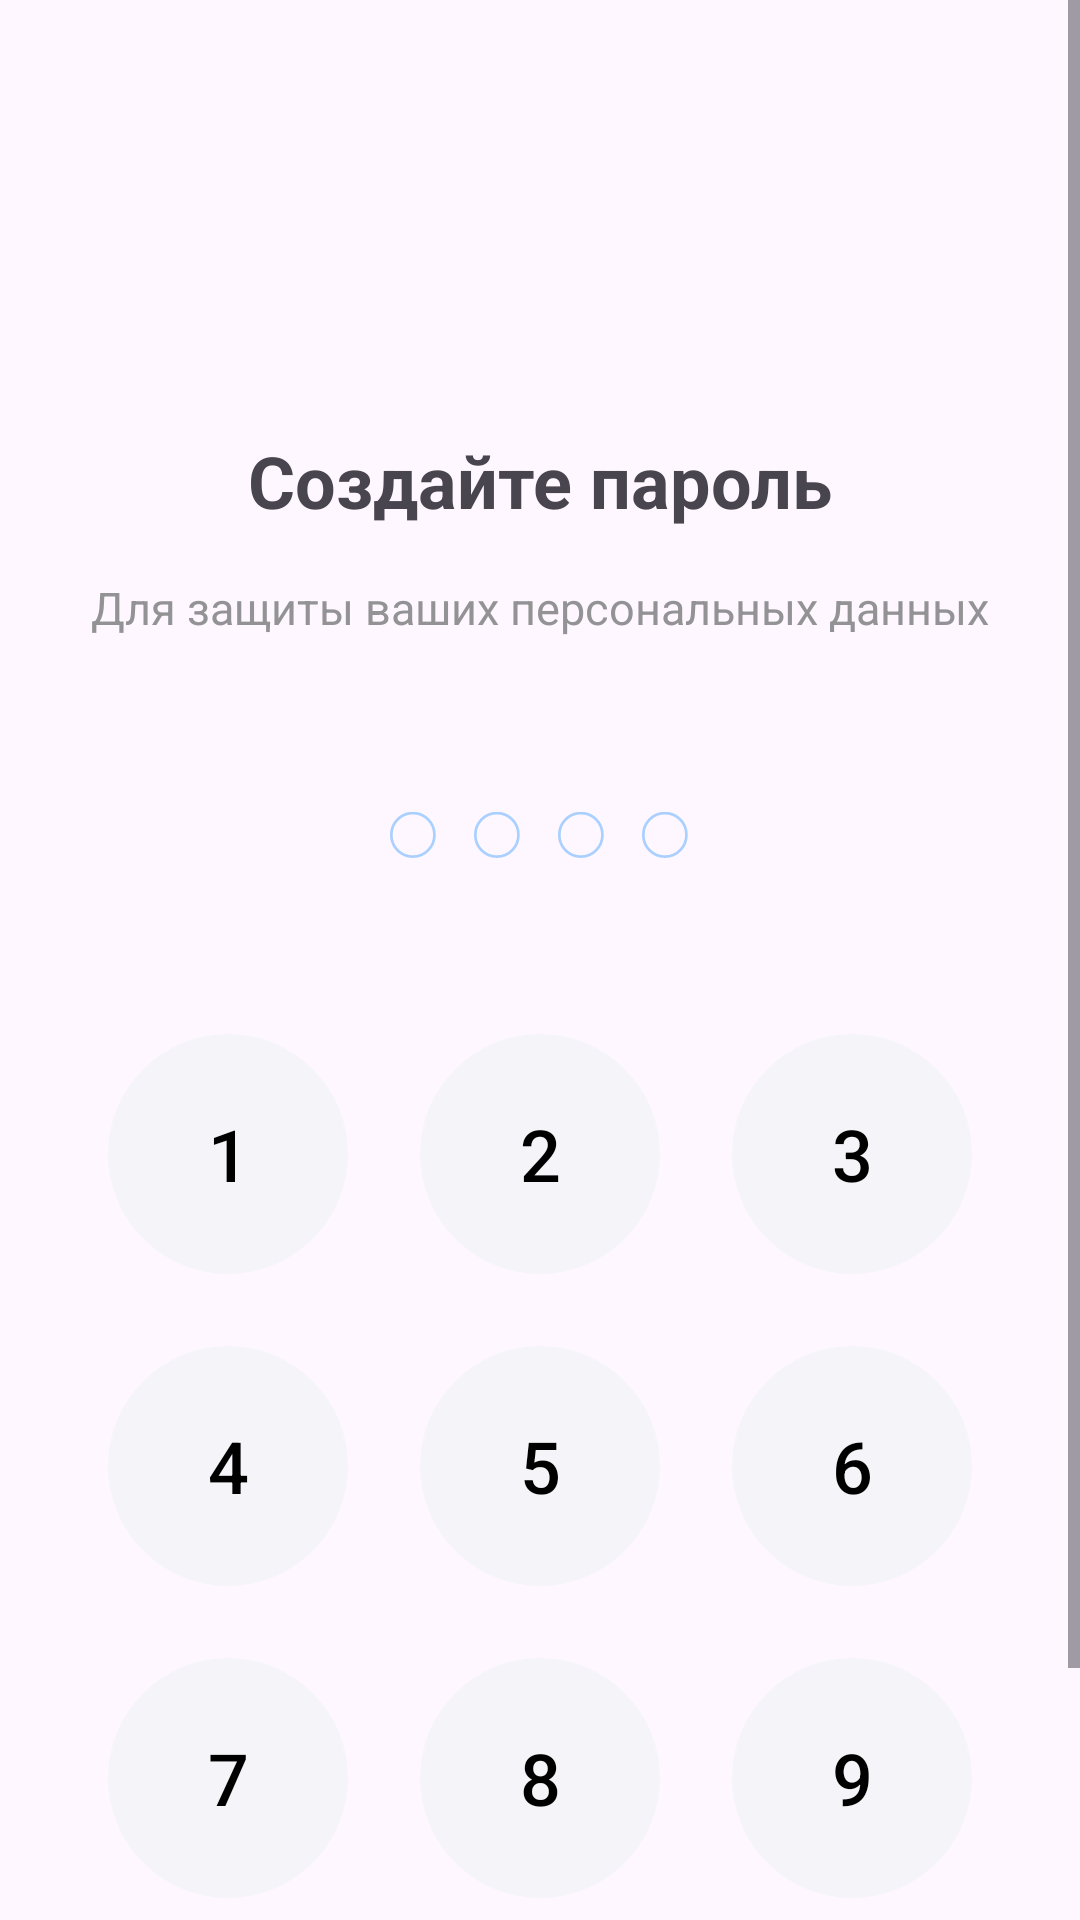

Produce the Android XML layout that renders to this screen, including the resource entries it uses.
<!-- AndroidManifest.xml: application theme Theme.Practika -->
<!-- res/layout/activity_pin_create.xml -->
<?xml version="1.0" encoding="utf-8"?>
<ScrollView xmlns:android="http://schemas.android.com/apk/res/android"
    xmlns:app="http://schemas.android.com/apk/res-auto"
    xmlns:tools="http://schemas.android.com/tools"
    android:layout_width="match_parent"
    android:layout_height="match_parent">

    <androidx.constraintlayout.widget.ConstraintLayout
        android:layout_width="match_parent"
        android:layout_height="match_parent"
        android:minHeight="700dp">


        <TextView
            android:id="@+id/textView6"
            android:layout_width="wrap_content"
            android:layout_height="wrap_content"
            android:text="Создайте пароль"
            android:layout_marginTop="144dp"
            android:textSize="24sp"
            android:textStyle="bold"
            app:layout_constraintEnd_toEndOf="parent"
            app:layout_constraintStart_toStartOf="parent"
            app:layout_constraintTop_toTopOf="parent"
            >

        </TextView>

        <TextView
            android:id="@+id/textView7"
            android:layout_width="wrap_content"
            android:layout_height="wrap_content"
            android:layout_marginTop="16dp"
            android:text="Для защиты ваших персональных данных"
            android:textColor="#939396"
            android:textSize="15sp"
            app:layout_constraintEnd_toEndOf="parent"
            app:layout_constraintStart_toStartOf="parent"
            app:layout_constraintTop_toBottomOf="@+id/textView6">

        </TextView>

        <LinearLayout
            android:id="@+id/linearLayout3"
            android:layout_width="wrap_content"
            android:layout_height="wrap_content"
            android:layout_marginTop="58dp"
            android:gravity="center"
            android:orientation="horizontal"
            app:layout_constraintEnd_toEndOf="parent"
            app:layout_constraintStart_toStartOf="parent"
            app:layout_constraintTop_toBottomOf="@+id/textView7">

            <ImageView
                android:id="@+id/circle1"
                android:layout_width="16dp"
                android:layout_height="16dp"
                android:layout_marginEnd="12dp"
                android:src="@drawable/ic_circle">

            </ImageView>

            <ImageView
                android:id="@+id/circle2"
                android:layout_width="16dp"
                android:layout_height="16dp"
                android:layout_marginEnd="12dp"
                android:src="@drawable/ic_circle">

            </ImageView>

            <ImageView
                android:id="@+id/circle3"
                android:layout_width="16dp"
                android:layout_height="16dp"
                android:layout_marginEnd="12dp"
                android:src="@drawable/ic_circle">

            </ImageView>

            <ImageView
                android:id="@+id/circle4"
                android:layout_width="16dp"
                android:layout_height="16dp"
                android:src="@drawable/ic_circle">

            </ImageView>
        </LinearLayout>

        <LinearLayout
            android:layout_width="288dp"
            android:layout_height="392dp"
            android:layout_marginTop="58dp"
            android:orientation="vertical"
            app:layout_constraintEnd_toEndOf="parent"
            app:layout_constraintStart_toStartOf="parent"
            app:layout_constraintTop_toBottomOf="@+id/linearLayout3">

            <LinearLayout
                android:id="@+id/row1"
                android:layout_width="wrap_content"
                android:layout_height="wrap_content"
                android:layout_marginBottom="24dp"
                android:orientation="horizontal">

                <Button
                    android:id="@+id/num1"
                    android:layout_width="80dp"
                    android:layout_height="80dp"
                    android:layout_marginEnd="24dp"
                    android:background="@drawable/number_background"
                    android:text="1"
                    android:textColor="@color/black"
                    android:textSize="24sp"
                    app:backgroundTint="@null" />

                <Button
                    android:id="@+id/num2"
                    android:layout_width="80dp"
                    android:layout_height="80dp"
                    android:layout_marginEnd="24dp"
                    android:background="@drawable/number_background"
                    android:text="2"
                    android:textColor="@color/black"
                    android:textSize="24sp"
                    app:backgroundTint="@null" />

                <Button
                    android:id="@+id/num3"
                    android:layout_width="80dp"
                    android:layout_height="80dp"
                    android:background="@drawable/number_background"
                    android:text="3"
                    android:textColor="@color/black"
                    android:textSize="24sp"
                    app:backgroundTint="@null"
                    />

            </LinearLayout>

            <LinearLayout
                android:id="@+id/row2"
                android:layout_width="wrap_content"
                android:layout_height="wrap_content"
                android:layout_marginBottom="24dp"
                android:orientation="horizontal">

                <Button
                    android:id="@+id/num4"
                    android:layout_width="80dp"
                    android:layout_height="80dp"
                    android:layout_marginEnd="24dp"
                    android:background="@drawable/number_background"
                    android:text="4"
                    android:textColor="@color/black"
                    android:textSize="24sp"
                    app:backgroundTint="@null" />

                <Button
                    android:id="@+id/num5"
                    android:layout_width="80dp"
                    android:layout_height="80dp"
                    android:layout_marginEnd="24dp"
                    android:background="@drawable/number_background"
                    android:text="5"
                    android:textColor="@color/black"
                    android:textSize="24sp"
                    app:backgroundTint="@null" />

                <Button
                    android:id="@+id/num6"
                    android:layout_width="80dp"
                    android:layout_height="80dp"
                    android:background="@drawable/number_background"
                    android:text="6"
                    android:textColor="@color/black"
                    android:textSize="24sp"
                    app:backgroundTint="@null"


                    />

            </LinearLayout>

            <LinearLayout
                android:id="@+id/row3"
                android:layout_width="wrap_content"
                android:layout_height="wrap_content"
                android:layout_marginBottom="24dp"
                android:orientation="horizontal">

                <Button
                    android:id="@+id/num7"
                    android:layout_width="80dp"
                    android:layout_height="80dp"
                    android:layout_marginEnd="24dp"
                    android:background="@drawable/number_background"
                    android:text="7"
                    android:textColor="@color/black"
                    android:textSize="24sp"
                    app:backgroundTint="@null" />

                <Button
                    android:id="@+id/num8"
                    android:layout_width="80dp"
                    android:layout_height="80dp"
                    android:layout_marginEnd="24dp"
                    android:background="@drawable/number_background"
                    android:text="8"
                    android:textColor="@color/black"
                    android:textSize="24sp"
                    app:backgroundTint="@null" />

                <Button
                    android:id="@+id/num9"
                    android:layout_width="80dp"
                    android:layout_height="80dp"
                    android:background="@drawable/number_background"
                    android:text="9"
                    android:textColor="@color/black"
                    android:textSize="24sp"
                    app:backgroundTint="@null"
                    />

            </LinearLayout>

            <LinearLayout
                android:id="@+id/row4"
                android:layout_width="288dp"
                android:layout_height="wrap_content"
                android:gravity="center_vertical"
                android:orientation="horizontal">

                <Button
                    android:id="@+id/num0"
                    android:layout_width="80dp"
                    android:layout_height="80dp"
                    android:layout_marginStart="104dp"
                    android:layout_marginEnd="46dp"
                    android:background="@drawable/number_background"
                    android:text="0"
                    android:textColor="@color/black"
                    android:textSize="24sp"
                    app:backgroundTint="@null" />

                <ImageButton
                    android:id="@+id/delete_button"
                    android:layout_width="wrap_content"
                    android:layout_height="wrap_content"
                    android:background="@drawable/ic_delete"
                    app:backgroundTint="@null" />


            </LinearLayout>


        </LinearLayout>


    </androidx.constraintlayout.widget.ConstraintLayout>


</ScrollView>
<!-- resources referenced by this layout -->
<resources>
  <color name="black">#FF000000</color>
  <!-- drawable ic_circle (drawable) -->
  <vector xmlns:android="http://schemas.android.com/apk/res/android"
      android:width="15dp"
      android:height="15dp"
      android:viewportWidth="15"
      android:viewportHeight="15">
    <path
        android:pathData="M7.145,7.145m-6.725,0a6.725,6.725 0,1 1,13.449 0a6.725,6.725 0,1 1,-13.449 0"
        android:strokeAlpha="0.5"
        android:strokeWidth="0.84058"
        android:fillColor="#00000000"
        android:strokeColor="#57A9FF"
        android:fillAlpha="0.5"/>
  </vector>
  <!-- drawable ic_delete (drawable) -->
  <vector xmlns:android="http://schemas.android.com/apk/res/android"
      android:width="35dp"
      android:height="24dp"
      android:viewportWidth="35"
      android:viewportHeight="24">
    <path
        android:pathData="M13.634,1H28.5C31.261,1 33.5,3.239 33.5,6V18C33.5,20.761 31.261,23 28.5,23H13.634C12.543,23 11.5,22.555 10.746,21.768L3.374,14.076C2.262,12.916 2.262,11.084 3.374,9.924L10.746,2.232C11.5,1.445 12.543,1 13.634,1Z"
        android:strokeWidth="2"
        android:fillColor="#00000000"
        android:strokeColor="#000000"/>
    <path
        android:pathData="M16.5,8L24.5,16"
        android:strokeWidth="2"
        android:fillColor="#00000000"
        android:strokeColor="#000000"
        android:strokeLineCap="round"/>
    <path
        android:pathData="M24.5,8L16.5,16"
        android:strokeWidth="2"
        android:fillColor="#00000000"
        android:strokeColor="#000000"
        android:strokeLineCap="round"/>
  </vector>
  <!-- drawable number_background (drawable) -->
  <vector xmlns:android="http://schemas.android.com/apk/res/android"
      android:width="80dp"
      android:height="80dp"
      android:viewportWidth="80"
      android:viewportHeight="80">
    <path
        android:pathData="M40,40m-40,0a40,40 0,1 1,80 0a40,40 0,1 1,-80 0"
        android:fillColor="#F5F5F9"/>
  </vector>
  <style name="Theme.Practika" parent="Base.Theme.Practika" />
  <style name="Base.Theme.Practika" parent="Theme.Material3.DayNight.NoActionBar">
          
          
      </style>
</resources>
